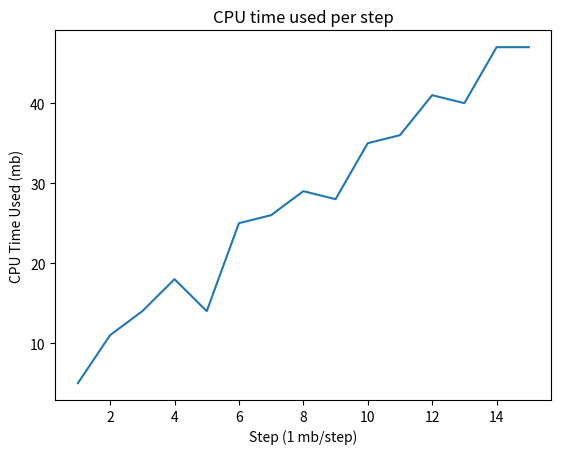

Python code for this plot:
# import neccessary libraries required for the plotting of a graph, such as matplotlib
import matplotlib.pyplot as plt

#list of x-values and y-values we want to plot
y = [5,11,14,18,14,25,26,29,28,35,36,41,40,47,47]
x = [1,2,3,4,5,6,7,8,9,10,11,12,13,14,15]

#the plot() function creates the plot
plt.plot(x,y) #make sure that the x and the y list contains same number of elements

#xlabel() and ylabel() functions helps in renameing the titles of x and y axis
plt.xlabel('Step (1 mb/step)')
plt.ylabel('CPU Time Used (mb)')

#includes the title of graph using title() function
plt.title('CPU time used per step')

#saves the graph as a file
plt.savefig("COEN146_Lab1.png")

#shows output of the graph on the screen
plt.show()
